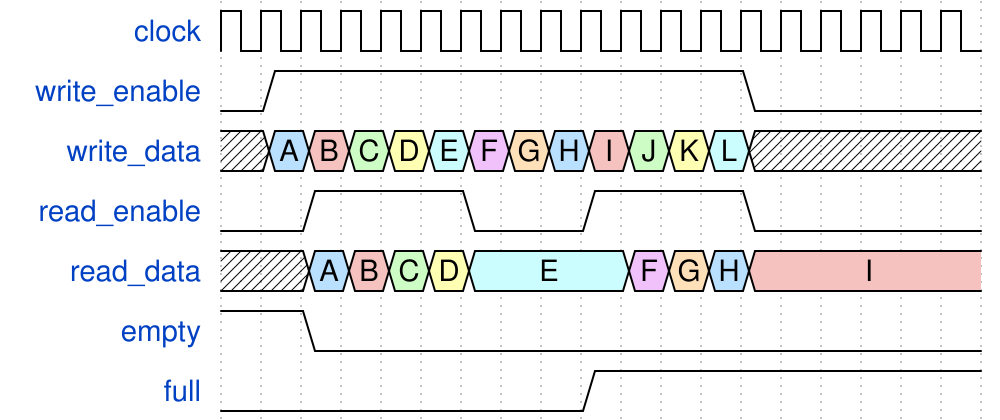

The timing diagram above was drawn with WaveDrom. Write its source.

{"signal": [
  { "name": "clock",        "wave": "p.................." },
  { "name": "write_enable", "wave": "01...........0....." },
  { "name": "write_data",   "wave": "x597368459736x.....", "data":["A","B","C","D","E","F","G","H","I","J","K","L"] },
  { "name": "read_enable",  "wave": "0.1...0..1...0....." },
  { "name": "read_data",    "wave": "x.59736...8459.....", "data":["A","B","C","D","E","F","G","H","I"] },
  { "name": "empty",        "wave": "1.0................" },
  { "name": "full",         "wave": "0........1........." }
], "config":{"skin": "narrow"}}